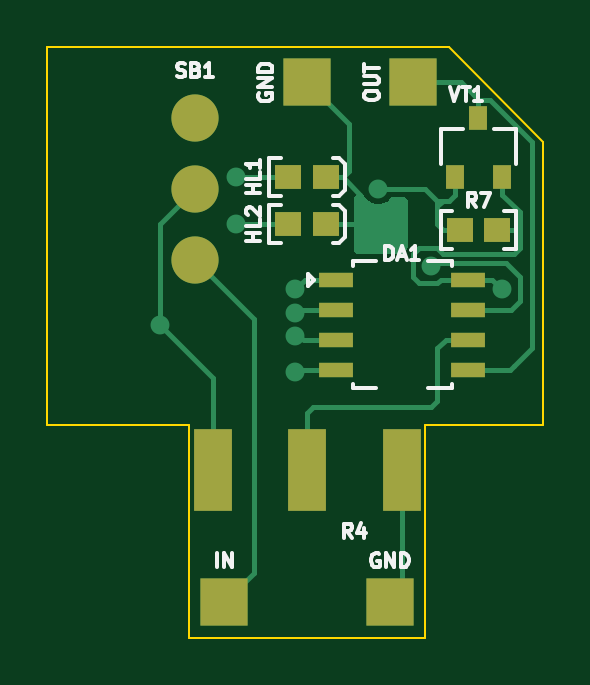
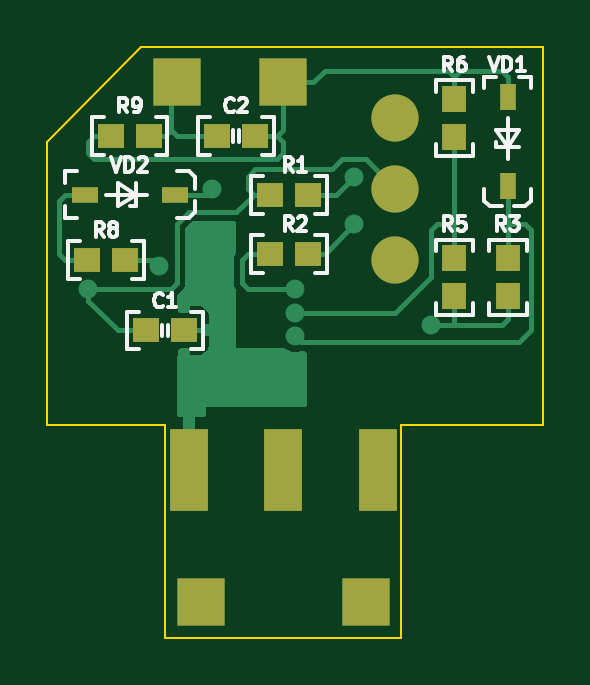
Circuit board: 9 layer files. Board 21.0 x 25.0 mm.
- bottom_copper: ITR-2-B_Cu.gbr (15150 bytes)
- bottom_mask: ITR-2-B_Mask.gbr (2310 bytes)
- bottom_silk: ITR-2-B_Silkscreen.gbr (13639 bytes)
- outline: ITR-2-Edge_Cuts.gbr (972 bytes)
- top_copper: ITR-2-F_Cu.gbr (9688 bytes)
- top_mask: ITR-2-F_Mask.gbr (2045 bytes)
- top_silk: ITR-2-F_Silkscreen.gbr (9396 bytes)
- drill: ITR-2-NPTH.drl (292 bytes)
- drill: ITR-2-PTH.drl (845 bytes)

=== bottom_copper: ITR-2-B_Cu.gbr (15150 bytes, source omitted) ===
=== bottom_mask: ITR-2-B_Mask.gbr ===
%TF.GenerationSoftware,KiCad,Pcbnew,(6.0.7)*%
%TF.CreationDate,2023-04-28T12:35:49+03:00*%
%TF.ProjectId,ITR-2,4954522d-322e-46b6-9963-61645f706362,rev?*%
%TF.SameCoordinates,Original*%
%TF.FileFunction,Soldermask,Bot*%
%TF.FilePolarity,Negative*%
%FSLAX46Y46*%
G04 Gerber Fmt 4.6, Leading zero omitted, Abs format (unit mm)*
G04 Created by KiCad (PCBNEW (6.0.7)) date 2023-04-28 12:35:49*
%MOMM*%
%LPD*%
G01*
G04 APERTURE LIST*
G04 Aperture macros list*
%AMOutline4P*
0 Free polygon, 4 corners , with rotation*
0 The origin of the aperture is its center*
0 number of corners: always 4*
0 $1 to $8 corner X, Y*
0 $9 Rotation angle, in degrees counterclockwise*
0 create outline with 4 corners*
4,1,4,$1,$2,$3,$4,$5,$6,$7,$8,$1,$2,$9*%
G04 Aperture macros list end*
%ADD10R,1.100000X1.050000*%
%ADD11Outline4P,-1.000000X-1.000000X1.000000X-1.000000X1.000000X1.000000X-1.000000X1.000000X0.000000*%
%ADD12C,2.000000*%
%ADD13R,1.600000X3.500000*%
%ADD14R,1.050000X1.100000*%
%ADD15R,0.700000X1.100000*%
%ADD16R,1.100000X0.700000*%
G04 APERTURE END LIST*
D10*
%TO.C,R8*%
X143300000Y-92000000D03*
X141700000Y-92000000D03*
%TD*%
%TO.C,R9*%
X142300000Y-86750000D03*
X140700000Y-86750000D03*
%TD*%
D11*
%TO.C,X3*%
X139500000Y-84500000D03*
%TD*%
%TO.C,X2*%
X138500000Y-106500000D03*
%TD*%
D12*
%TO.C,SB1*%
X130250000Y-92000000D03*
X130250000Y-89000000D03*
X130250000Y-86000000D03*
%TD*%
D11*
%TO.C,X4*%
X135000000Y-84500000D03*
%TD*%
%TO.C,X1*%
X131500000Y-106500000D03*
%TD*%
D13*
%TO.C,R4*%
X139000000Y-100925000D03*
X135000000Y-100925000D03*
X131000000Y-100925000D03*
%TD*%
D10*
%TO.C,C1*%
X139200000Y-95000000D03*
X140800000Y-95000000D03*
%TD*%
%TO.C,R2*%
X135550000Y-91750000D03*
X133950000Y-91750000D03*
%TD*%
%TO.C,R1*%
X135550000Y-89250000D03*
X133950000Y-89250000D03*
%TD*%
%TO.C,C2*%
X136200000Y-86750000D03*
X137800000Y-86750000D03*
%TD*%
D14*
%TO.C,R6*%
X127750000Y-86800000D03*
X127750000Y-85200000D03*
%TD*%
%TO.C,R3*%
X125500000Y-91950000D03*
X125500000Y-93550000D03*
%TD*%
D15*
%TO.C,VD1*%
X125500000Y-85100000D03*
X125500000Y-88900000D03*
%TD*%
D16*
%TO.C,VD2*%
X139600000Y-89250000D03*
X143400000Y-89250000D03*
%TD*%
D14*
%TO.C,R5*%
X127750000Y-91950000D03*
X127750000Y-93550000D03*
%TD*%
M02*

=== bottom_silk: ITR-2-B_Silkscreen.gbr (13639 bytes, source omitted) ===
=== outline: ITR-2-Edge_Cuts.gbr ===
%TF.GenerationSoftware,KiCad,Pcbnew,(6.0.7)*%
%TF.CreationDate,2023-04-28T12:35:49+03:00*%
%TF.ProjectId,ITR-2,4954522d-322e-46b6-9963-61645f706362,rev?*%
%TF.SameCoordinates,Original*%
%TF.FileFunction,Profile,NP*%
%FSLAX46Y46*%
G04 Gerber Fmt 4.6, Leading zero omitted, Abs format (unit mm)*
G04 Created by KiCad (PCBNEW (6.0.7)) date 2023-04-28 12:35:49*
%MOMM*%
%LPD*%
G01*
G04 APERTURE LIST*
%TA.AperFunction,Profile*%
%ADD10C,0.100000*%
%TD*%
G04 APERTURE END LIST*
D10*
X130000000Y-108000000D02*
X140000000Y-108000000D01*
X130000000Y-99000000D02*
X124000000Y-99000000D01*
X145000000Y-99000000D02*
X140000000Y-99000000D01*
X130000000Y-108000000D02*
X130000000Y-99000000D01*
X124000000Y-99000000D02*
X124000000Y-83000000D01*
X145000000Y-87000000D02*
X141000000Y-83000000D01*
X124000000Y-83000000D02*
X141000000Y-83000000D01*
X145000000Y-99000000D02*
X145000000Y-87000000D01*
X140000000Y-108000000D02*
X140000000Y-99000000D01*
M02*

=== top_copper: ITR-2-F_Cu.gbr (9688 bytes, source omitted) ===
=== top_mask: ITR-2-F_Mask.gbr ===
%TF.GenerationSoftware,KiCad,Pcbnew,(6.0.7)*%
%TF.CreationDate,2023-04-28T12:35:49+03:00*%
%TF.ProjectId,ITR-2,4954522d-322e-46b6-9963-61645f706362,rev?*%
%TF.SameCoordinates,Original*%
%TF.FileFunction,Soldermask,Top*%
%TF.FilePolarity,Negative*%
%FSLAX46Y46*%
G04 Gerber Fmt 4.6, Leading zero omitted, Abs format (unit mm)*
G04 Created by KiCad (PCBNEW (6.0.7)) date 2023-04-28 12:35:49*
%MOMM*%
%LPD*%
G01*
G04 APERTURE LIST*
G04 Aperture macros list*
%AMOutline4P*
0 Free polygon, 4 corners , with rotation*
0 The origin of the aperture is its center*
0 number of corners: always 4*
0 $1 to $8 corner X, Y*
0 $9 Rotation angle, in degrees counterclockwise*
0 create outline with 4 corners*
4,1,4,$1,$2,$3,$4,$5,$6,$7,$8,$1,$2,$9*%
G04 Aperture macros list end*
%ADD10R,1.100000X1.050000*%
%ADD11R,0.800000X1.000000*%
%ADD12Outline4P,-1.000000X-1.000000X1.000000X-1.000000X1.000000X1.000000X-1.000000X1.000000X0.000000*%
%ADD13R,1.473200X0.609600*%
%ADD14C,2.000000*%
%ADD15R,1.600000X3.500000*%
G04 APERTURE END LIST*
D10*
%TO.C,R7*%
X141450000Y-90750000D03*
X143050000Y-90750000D03*
%TD*%
D11*
%TO.C,VT1*%
X141250000Y-88500000D03*
X143250000Y-88500000D03*
X142250000Y-86000000D03*
%TD*%
D12*
%TO.C,X3*%
X139500000Y-84500000D03*
%TD*%
D10*
%TO.C,HL2*%
X135800000Y-90500000D03*
X134200000Y-90500000D03*
%TD*%
D12*
%TO.C,X2*%
X138500000Y-106500000D03*
%TD*%
D13*
%TO.C,DA1*%
X136232200Y-92845000D03*
X136232200Y-94115000D03*
X136232200Y-95385000D03*
X136232200Y-96655000D03*
X141820200Y-96655000D03*
X141820200Y-95385000D03*
X141820200Y-94115000D03*
X141820200Y-92845000D03*
%TD*%
D14*
%TO.C,SB1*%
X130250000Y-92000000D03*
X130250000Y-89000000D03*
X130250000Y-86000000D03*
%TD*%
D12*
%TO.C,X4*%
X135000000Y-84500000D03*
%TD*%
D10*
%TO.C,HL1*%
X134200000Y-88500000D03*
X135800000Y-88500000D03*
%TD*%
D12*
%TO.C,X1*%
X131500000Y-106500000D03*
%TD*%
D15*
%TO.C,R4*%
X139000000Y-100925000D03*
X135000000Y-100925000D03*
X131000000Y-100925000D03*
%TD*%
M02*

=== top_silk: ITR-2-F_Silkscreen.gbr (9396 bytes, source omitted) ===
=== drill: ITR-2-NPTH.drl ===
M48
; DRILL file {KiCad (6.0.7)} date Fri Apr 28 12:35:52 2023
; FORMAT={3:3/ absolute / metric / keep zeros}
; #@! TF.CreationDate,2023-04-28T12:35:52+03:00
; #@! TF.GenerationSoftware,Kicad,Pcbnew,(6.0.7)
; #@! TF.FileFunction,NonPlated,1,2,NPTH
FMAT,2
METRIC
%
G90
G05
T0
M30

=== drill: ITR-2-PTH.drl ===
M48
; DRILL file {KiCad (6.0.7)} date Fri Apr 28 12:35:52 2023
; FORMAT={3:3/ absolute / metric / keep zeros}
; #@! TF.CreationDate,2023-04-28T12:35:52+03:00
; #@! TF.GenerationSoftware,Kicad,Pcbnew,(6.0.7)
; #@! TF.FileFunction,Plated,1,2,PTH
FMAT,2
METRIC
; #@! TA.AperFunction,Plated,PTH,ViaDrill
T1C0.400
; #@! TA.AperFunction,Plated,PTH,ComponentDrill
T2C0.800
; #@! TA.AperFunction,Plated,PTH,ComponentDrill
T3C1.200
%
G90
G05
T1
X128750Y-094750
X132000Y-088500
X132000Y-090500
X134500Y-093250
X134500Y-094250
X134500Y-095250
X134500Y-096750
X137750Y-091000
X138000Y-089000
X138750Y-091000
X140250Y-092250
X143250Y-093250
T2
X131000Y-100125
X135000Y-100125
X139000Y-100125
T3
X130250Y-086000
X130250Y-089000
X130250Y-092000
X131500Y-106500
X135000Y-084500
X138500Y-106500
X139500Y-084500
T0
M30
